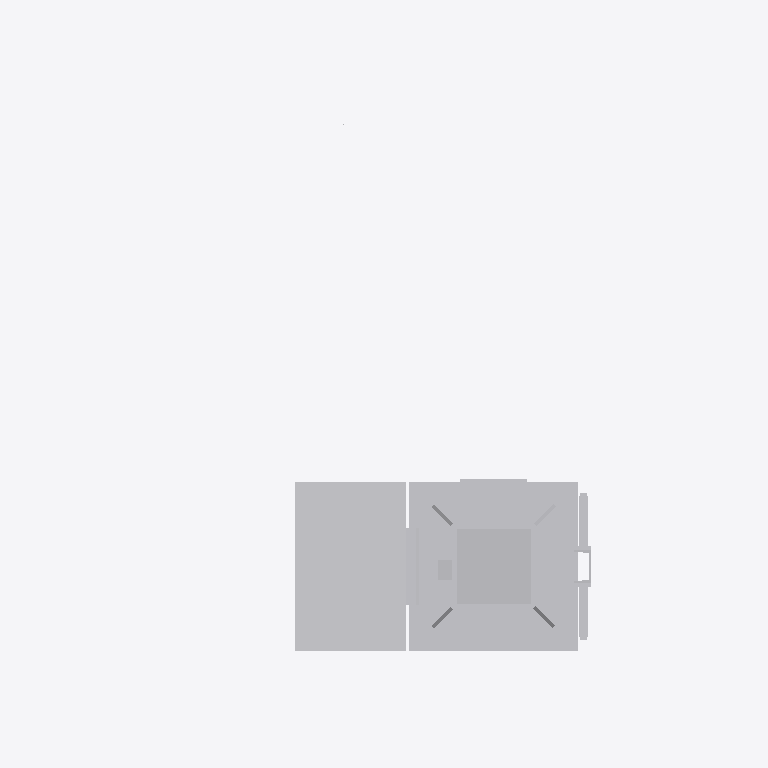
Plan cut of the same IFC building model at storey 'Ebene 1' (level 0.00 m, cut at 1.40 m), seen from above with north up, elements coloured by IFC class: 1 other element (light grey). Cut surfaces are drawn darker.
Extent 2.1 m × 1.6 m × 6.3 m (x, y, z). Storeys (1): Ebene 1 at 0.00 m. Elements (1): 1 IfcBuildingElementProxy.

HEADER;
FILE_DESCRIPTION(('ViewDefinition [ReferenceView_V1.1]'),'2;1');
FILE_NAME('','2022-09-20T13:01:27',(''),(''),'The EXPRESS Data Manager Version 5.02.0100.07 : ','20211019_1515(x64) - Exporter 20.2.60.15 - Defau','');
FILE_SCHEMA(('IFC4'));
ENDSEC;
DATA;
#107=IFCPROJECT('1AK2Zzg7b2m9EQ4on3qMAI',#42,'',$,$,'','',(#98),#93);
#29395=IFCSITE('1AK2Zzg7b2m9EQ4on3qMAG',#42,'Default',$,$,#29392,$,$,.ELEMENT.,(42,24,53,508911),(-71,-15,-29,-58837),0.0,$,$);
#122=IFCBUILDING('1AK2Zzg7b2m9EQ4on3qMAJ',#42,'',$,$,#33,$,'',.ELEMENT.,$,$,$);
#135=IFCBUILDINGSTOREY('1AK2Zzg7b2m9EQ4ooyBflj',#42,'Ebene 1',$,'Ebene:Ebene 1',#133,$,'Ebene 1',.ELEMENT.,0.0);
#29259=IFCBUILDINGELEMENTPROXY('0mx1gO9Iz7nRxcZGsC$sm_',#42,'S 8000.5.7-20_M3500-A1000-2Zu-VS-R_LOD400-500:S 8000.5.7-20_M3500-A1000-2Zu-VS-R_LOD400-500:3347',$,'S 8000.5.7-20_M3500-A1000-2Zu-VS-R_LOD400-500:S 8000.5.7-20_M3500-A1000-2Zu-VS-R_LOD400-500',#29257,#29251,'3347',$);
ENDSEC;
